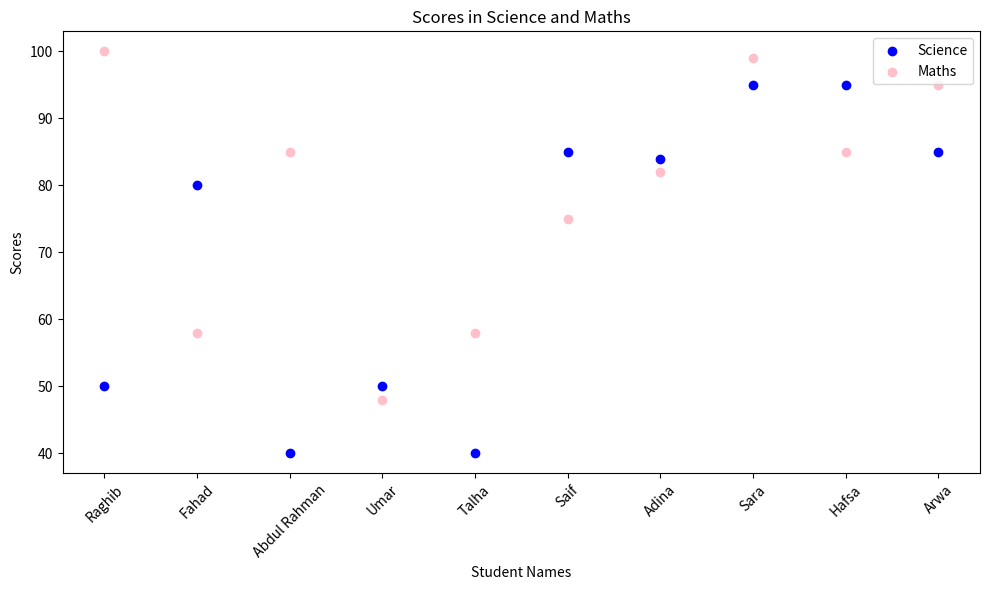

Python code for this plot:
import pandas as pd
import matplotlib.pyplot as plt

# Create a dataset
data = {
    'Names': ['Raghib', 'Fahad', 'Abdul Rahman', 'Umar', 'Talha', 'Saif', 'Adina', 'Sara', 'Hafsa', 'Arwa'],
    'Science': [50, 80, 40, 50, 40, 85, 84, 95, 95, 85],
    'Maths': [100, 58, 85, 48, 58, 75, 82, 99, 85, 95]
}

# Create a DataFrame
df = pd.DataFrame(data)

# Create a scatter plot
plt.figure(figsize=(10, 6))  # Optional: Set figure size for better visibility
plt.scatter(df['Names'], df['Science'], color='blue', label='Science')
plt.scatter(df['Names'], df['Maths'], color='pink', label='Maths')

# Set labels and title
plt.xlabel('Student Names')
plt.ylabel('Scores')
plt.title('Scores in Science and Maths')
plt.xticks(rotation=45)  # Rotate x-axis labels for better readability
plt.legend()

# Show the plot
plt.tight_layout()  # Optional: Adjust layout to prevent clipping of tick-labels
plt.show()